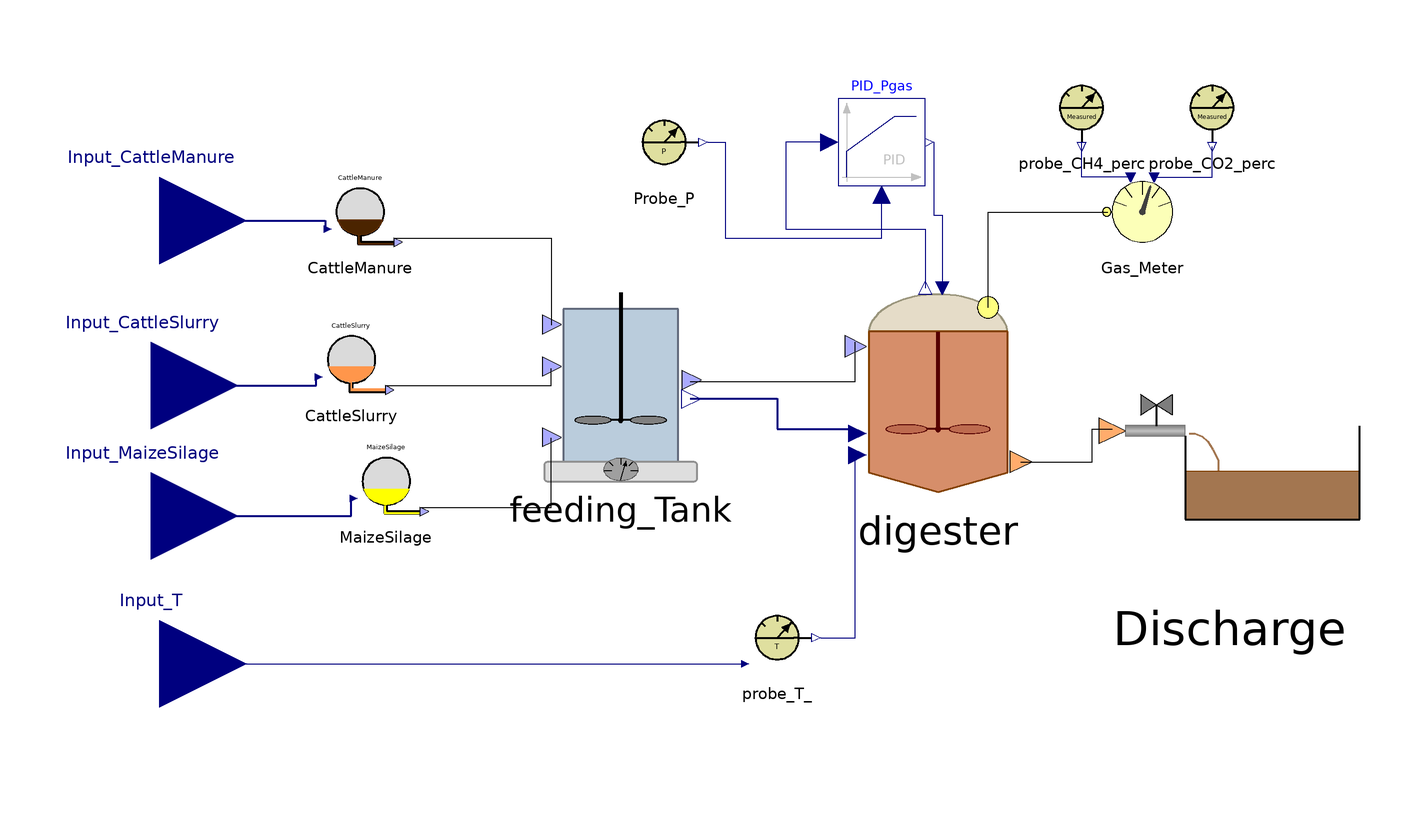

The Modelica model whose source follows is shown above as a component diagram (icons at their Placement, wires along their Line points).

class SingleDigester
    ADM1_P.BlockLibrary.Feed_Source_1 CattleManure annotation(
      Placement(visible = true, transformation(origin = {-126, 56}, extent = {{-10, -10}, {10, 10}}, rotation = 0)));
    ADM1_P.BlockLibrary.Feed_Source_3 MaizeSilage annotation(
      Placement(visible = true, transformation(origin = {-120, -6}, extent = {{-10, -10}, {10, 10}}, rotation = 0)));
    ADM1_P.BlockLibrary.Feeding_Tank feeding_Tank annotation(
      Placement(visible = true, transformation(origin = {-66, 16}, extent = {{-22, -22}, {22, 22}}, rotation = 0)));
    ADM1_P.BlockLibrary.Digester digester annotation(
      Placement(visible = true, transformation(origin = {7, 15}, extent = {{-25, -25}, {25, 25}}, rotation = 0)));
    ADM1_P.BlockLibrary.Gas_Meter Gas_Meter annotation(
      Placement(visible = true, transformation(origin = {54, 56}, extent = {{-10, -10}, {10, 10}}, rotation = 0)));
    ADM1_P.BlockLibrary.Probe_CH4_perc probe_CH4_perc annotation(
      Placement(visible = true, transformation(origin = {40, 80}, extent = {{-10, -10}, {10, 10}}, rotation = 0)));
    ADM1_P.BlockLibrary.Probe_CO2_perc probe_CO2_perc annotation(
      Placement(visible = true, transformation(origin = {70, 80}, extent = {{-10, -10}, {10, 10}}, rotation = 0)));
    ADM1_P.BlockLibrary.Sludge_Discharge Discharge annotation(
      Placement(visible = true, transformation(origin = {74, -1}, extent = {{-30, -30}, {30, 30}}, rotation = 0)));
    Modelica.Blocks.Continuous.LimPID PID_Pgas(Nd = 10, Td = 0.1, Ti = 0.5, controllerType = Modelica.Blocks.Types.SimpleController.PID, initType = Modelica.Blocks.Types.InitPID.NoInit, k = 1.5, limitsAtInit = true, strict = false, yMax = 10000, yMin = 0) annotation(
      Placement(visible = true, transformation(origin = {-6, 72}, extent = {{-10, -10}, {10, 10}}, rotation = 0)));
    BlockLibrary.Probe_P Probe_P annotation(
      Placement(visible = true, transformation(origin = {-56, 72}, extent = {{-10, -10}, {10, 10}}, rotation = 0)));
    replaceable BlockLibrary.Feed_Source_2 CattleSlurry annotation(
      Placement(visible = true, transformation(origin = {-128, 22}, extent = {{-10, -10}, {10, 10}}, rotation = 0)));
    BlockLibrary.Probe_T_ probe_T_ annotation(
      Placement(visible = true, transformation(origin = {-30, -42}, extent = {{-10, -10}, {10, 10}}, rotation = 0)));
    Modelica.Blocks.Interfaces.RealInput Input_T annotation(
      Placement(visible = true, transformation(origin = {-172, -48}, extent = {{-20, -20}, {20, 20}}, rotation = 0), iconTransformation(origin = {-74, -60}, extent = {{-8, -8}, {8, 8}}, rotation = 0)));
    Modelica.Blocks.Interfaces.RealInput Input_MaizeSilage[22] annotation(
      Placement(visible = true, transformation(origin = {-174, -14}, extent = {{-20, -20}, {20, 20}}, rotation = 0), iconTransformation(origin = {-72, -14}, extent = {{-8, -8}, {8, 8}}, rotation = 0)));
    Modelica.Blocks.Interfaces.RealInput Input_CattleSlurry[22] annotation(
      Placement(visible = true, transformation(origin = {-174, 16}, extent = {{-20, -20}, {20, 20}}, rotation = 0), iconTransformation(origin = {-74, 14}, extent = {{-8, -8}, {8, 8}}, rotation = 0)));
    Modelica.Blocks.Interfaces.RealInput Input_CattleManure[22] annotation(
      Placement(visible = true, transformation(origin = {-172, 54}, extent = {{-20, -20}, {20, 20}}, rotation = 0), iconTransformation(origin = {-74, 36}, extent = {{-8, -8}, {8, 8}}, rotation = 0)));
  equation
//CattleSlurry
    CattleSlurry.Inflow[1] = CattleSlurry.Flow_in;
    CattleSlurry.Inflow[2] = CattleSlurry.TS_in;
    CattleSlurry.Inflow[3] = CattleSlurry.VS_in;
    CattleSlurry.Inflow[4] = CattleSlurry.pH_in;
    CattleSlurry.Inflow[5] = CattleSlurry.Alk_in;
    CattleSlurry.Inflow[6] = CattleSlurry.Ammonium_in;
    CattleSlurry.Inflow[7] = CattleSlurry.Fosfates_in;
    CattleSlurry.Inflow[8] = CattleSlurry.Ca_in;
    CattleSlurry.Inflow[9] = CattleSlurry.Mg_in;
    CattleSlurry.Inflow[10] = CattleSlurry.ac_in;
    CattleSlurry.Inflow[11] = CattleSlurry.pro_in;
    CattleSlurry.Inflow[12] = CattleSlurry.bu_in;
    CattleSlurry.Inflow[13] = CattleSlurry.va_in;
    CattleSlurry.Inflow[14] = CattleSlurry.Ssu_in;
    CattleSlurry.Inflow[15] = CattleSlurry.Saa_in;
    CattleSlurry.Inflow[16] = CattleSlurry.Sfa_in;
    CattleSlurry.Inflow[17] = CattleSlurry.Si_in;
    CattleSlurry.Inflow[18] = CattleSlurry.tBMP_VS_in;
    CattleSlurry.Inflow[19] = CattleSlurry.Xi_in;
    CattleSlurry.Inflow[20] = CattleSlurry.Xpr_in;
    CattleSlurry.Inflow[21] = CattleSlurry.Xli_in;
    CattleSlurry.Inflow[22] = CattleSlurry.Xch_in;
//MaizeSilage
    MaizeSilage.Inflow[1] = MaizeSilage.Flow_in;
    MaizeSilage.Inflow[2] = MaizeSilage.TS_in;
    MaizeSilage.Inflow[3] = MaizeSilage.VS_in;
    MaizeSilage.Inflow[4] = MaizeSilage.pH_in;
    MaizeSilage.Inflow[5] = MaizeSilage.Alk_in;
    MaizeSilage.Inflow[6] = MaizeSilage.Ammonium_in;
    MaizeSilage.Inflow[7] = MaizeSilage.Fosfates_in;
    MaizeSilage.Inflow[8] = MaizeSilage.Ca_in;
    MaizeSilage.Inflow[9] = MaizeSilage.Mg_in;
    MaizeSilage.Inflow[10] = MaizeSilage.ac_in;
    MaizeSilage.Inflow[11] = MaizeSilage.pro_in;
    MaizeSilage.Inflow[12] = MaizeSilage.bu_in;
    MaizeSilage.Inflow[13] = MaizeSilage.va_in;
    MaizeSilage.Inflow[14] = MaizeSilage.Ssu_in;
    MaizeSilage.Inflow[15] = MaizeSilage.Saa_in;
    MaizeSilage.Inflow[16] = MaizeSilage.Sfa_in;
    MaizeSilage.Inflow[17] = MaizeSilage.Si_in;
    MaizeSilage.Inflow[18] = MaizeSilage.tBMP_VS_in;
    MaizeSilage.Inflow[19] = MaizeSilage.Xi_in;
    MaizeSilage.Inflow[20] = MaizeSilage.Xpr_in;
    MaizeSilage.Inflow[21] = MaizeSilage.Xli_in;
    MaizeSilage.Inflow[22] = MaizeSilage.Xch_in;
//CattleManure
    CattleManure.Inflow[1] = CattleManure.Flow_in;
    CattleManure.Inflow[2] = CattleManure.TS_in;
    CattleManure.Inflow[3] = CattleManure.VS_in;
    CattleManure.Inflow[4] = CattleManure.pH_in;
    CattleManure.Inflow[5] = CattleManure.Alk_in;
    CattleManure.Inflow[6] = CattleManure.Ammonium_in;
    CattleManure.Inflow[7] = CattleManure.Fosfates_in;
    CattleManure.Inflow[8] = CattleManure.Ca_in;
    CattleManure.Inflow[9] = CattleManure.Mg_in;
    CattleManure.Inflow[10] = CattleManure.ac_in;
    CattleManure.Inflow[11] = CattleManure.pro_in;
    CattleManure.Inflow[12] = CattleManure.bu_in;
    CattleManure.Inflow[13] = CattleManure.va_in;
    CattleManure.Inflow[14] = CattleManure.Ssu_in;
    CattleManure.Inflow[15] = CattleManure.Saa_in;
    CattleManure.Inflow[16] = CattleManure.Sfa_in;
    CattleManure.Inflow[17] = CattleManure.Si_in;
    CattleManure.Inflow[18] = CattleManure.tBMP_VS_in;
    CattleManure.Inflow[19] = CattleManure.Xi_in;
    CattleManure.Inflow[20] = CattleManure.Xpr_in;
    CattleManure.Inflow[21] = CattleManure.Xli_in;
    CattleManure.Inflow[22] = CattleManure.Xch_in;
    connect(digester.Biogas_Out, Gas_Meter.Biogas_In) annotation(
      Line(points = {{18.5, 34}, {18.5, 56}, {46, 56}}));
    connect(Gas_Meter.CH4_perc_exp, probe_CH4_perc.y_CH4) annotation(
      Line(points = {{52, 64}, {40, 64}, {40, 72}}, color = {0, 0, 127}));
    connect(Gas_Meter.CO2_perc_exp, probe_CO2_perc.y_CO2) annotation(
      Line(points = {{56, 64}, {70, 64}, {70, 71}}, color = {0, 0, 127}));
    connect(digester.Digestate_Out, Discharge.Digestate_In) annotation(
      Line(points = {{26, -1.5}, {42.5, -1.5}, {42.5, 6}, {47, 6}}));
    connect(PID_Pgas.y, digester.u) annotation(
      Line(points = {{6, 72}, {6, 55.25}, {8, 55.25}, {8, 38.5}}, color = {0, 0, 127}));
    connect(Probe_P.y_P, PID_Pgas.u_m) annotation(
      Line(points = {{-46, 72}, {-42, 72}, {-42, 50}, {-6, 50}, {-6, 60}}, color = {0, 0, 127}));
    connect(PID_Pgas.u_s, digester.P_gas) annotation(
      Line(points = {{-18, 72}, {-28, 72}, {-28, 52}, {4, 52}, {4, 38.5}}, color = {0, 0, 127}));
    connect(CattleManure.Feed_Out, feeding_Tank.Manure_In) annotation(
      Line(points = {{-118, 50}, {-82, 50}, {-82, 30}}));
    connect(feeding_Tank.FeedMix_Out, digester.FeedMix_In) annotation(
      Line(points = {{-50, 17}, {-12, 17}, {-12, 26}}));
    connect(feeding_Tank.Fractions_Out, digester.Fractions_In) annotation(
      Line(points = {{-50, 13}, {-30, 13}, {-30, 6}, {-12, 6}}, color = {0, 0, 127}, thickness = 0.5));
    connect(MaizeSilage.Feed_Out, feeding_Tank.MaizeSilage_In) annotation(
      Line(points = {{-112, -12}, {-82, -12}, {-82, 4}}));
    connect(CattleSlurry.Feed_Out, feeding_Tank.Slurry_In) annotation(
      Line(points = {{-120, 16}, {-82, 16}, {-82, 20}}));
    connect(probe_T_.outlet, digester.T_op) annotation(
      Line(points = {{-20, -42}, {-12, -42}, {-12, 0}}, color = {0, 0, 127}));
    connect(Input_CattleManure, CattleManure.Inflow) annotation(
      Line(points = {{-172, 54}, {-134, 54}, {-134, 52}}, color = {0, 0, 127}, thickness = 0.5));
    connect(Input_CattleSlurry, CattleSlurry.Inflow) annotation(
      Line(points = {{-174, 16}, {-136, 16}, {-136, 18}}, color = {0, 0, 127}, thickness = 0.5));
    connect(Input_MaizeSilage, MaizeSilage.Inflow) annotation(
      Line(points = {{-174, -14}, {-128, -14}, {-128, -10}}, color = {0, 0, 127}, thickness = 0.5));
    connect(Input_T, probe_T_.inlet) annotation(
      Line(points = {{-172, -48}, {-38, -48}}, color = {0, 0, 127}));
  protected
    annotation(
      __OpenModelica_simulationFlags(lv = "LOG_STATS", s = "dassl", maxIntegrationOrder = "1"),
      __OpenModelica_commandLineOptions = "--matchingAlgorithm=PFPlusExt --indexReductionMethod=dynamicStateSelection -d=initialization,NLSanalyticJacobian",
      experiment(StartTime = 0, StopTime = 6.32448e+07, Tolerance = 1e-06, Interval = 240),
      Diagram);
  end SingleDigester;